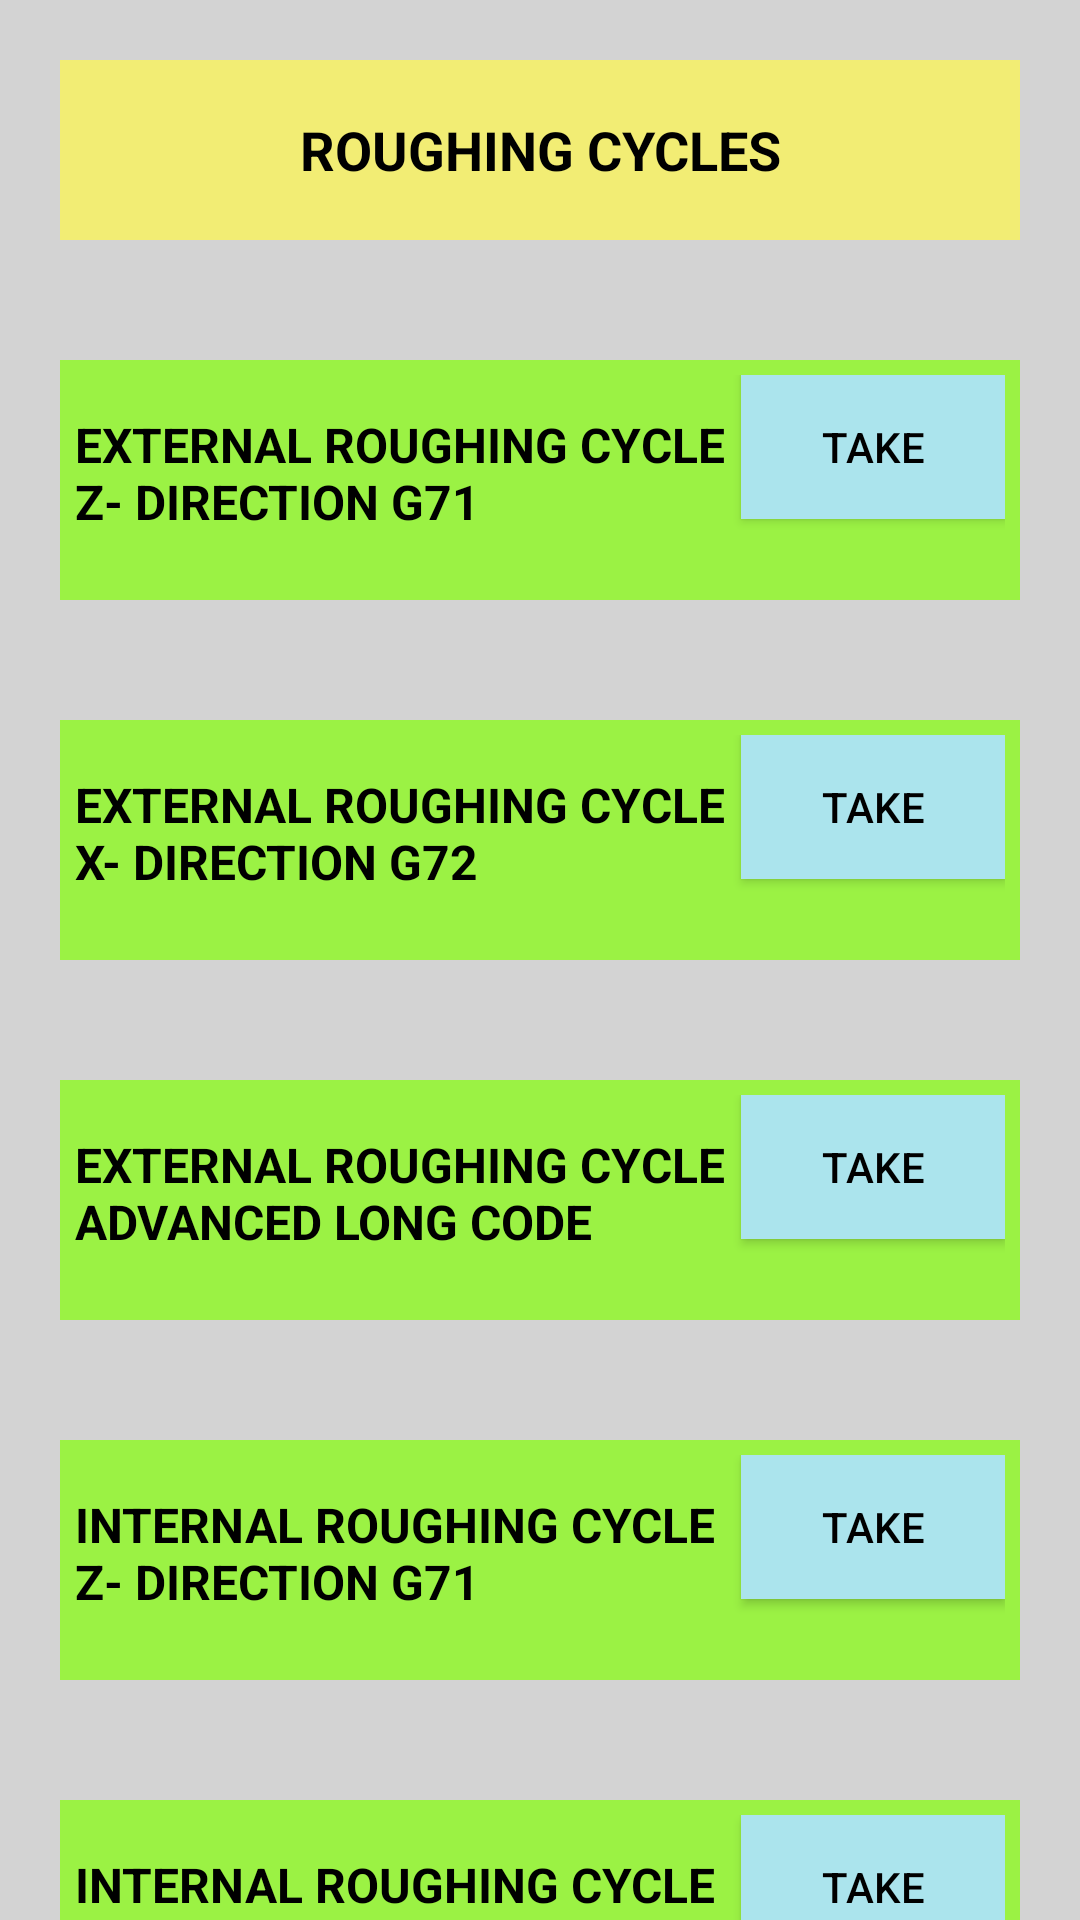

Write the Android layout XML for this screen, with the resource values it uses.
<!-- AndroidManifest.xml: application theme Theme.CNC_CODE_GENERATOR_APP -->
<!-- res/layout/activity_roughing_cycles.xml -->
<androidx.core.widget.NestedScrollView xmlns:android="http://schemas.android.com/apk/res/android"
    android:layout_width="match_parent"
    android:layout_height="match_parent"
    android:background="@color/background_grey"
    android:orientation="vertical">

    <LinearLayout
        android:layout_width="match_parent"
        android:layout_height="match_parent"
        android:paddingBottom="70dp"
        android:orientation="vertical">

    
    <TextView
        android:id="@+id/mainTitleTv"
        android:layout_width="match_parent"
        android:layout_height="60dp"
        android:textColor="@color/black"
        android:layout_margin="20dp"
        android:background="@color/yellow"
        android:gravity="center"
        android:padding="10dp"
        android:text="@string/roughing_cycles"
        android:textSize="18sp"
        android:textStyle="bold" />

    <LinearLayout
        android:id="@+id/externalRC_Z_DirLL"
        android:layout_width="match_parent"
        android:layout_height="80dp"
        android:layout_margin="20dp"
        android:background="@color/green"
        android:orientation="horizontal"
        android:padding="5dp">

        <TextView
            android:id="@+id/externalRC_Z_DirTv"
            android:layout_width="0dp"
            android:textColor="@color/black"
            android:layout_height="wrap_content"
            android:layout_weight="1"
            android:text="@string/external_roughing_cycle_z_direction_g71"
            android:textSize="16sp"
            android:textStyle="bold" />

        <androidx.appcompat.widget.AppCompatButton
            android:id="@+id/externalRC_Z_DirBtn"
            android:layout_width="wrap_content"
            android:layout_height="wrap_content"
            android:textColor="@color/black"
            android:background="@color/lite_blue"
            android:text="@string/take" />
    </LinearLayout>

    <LinearLayout
        android:id="@+id/externalRC_X_DirLL"
        android:layout_width="match_parent"
        android:layout_height="80dp"
        android:layout_margin="20dp"
        android:background="@color/green"
        android:orientation="horizontal"
        android:padding="5dp">

        <TextView
            android:id="@+id/externalRC_X_DirTv"
            android:layout_width="0dp"
            android:layout_height="wrap_content"
            android:layout_weight="1"
            android:text="@string/external_roughing_cycle_x_direction_g72"
            android:textColor="@color/black"
            android:textSize="16sp"
            android:textStyle="bold" />

        <androidx.appcompat.widget.AppCompatButton
            android:id="@+id/externalRC_X_DirBtn"
            android:layout_width="wrap_content"
            android:layout_height="wrap_content"
            android:textColor="@color/black"
            android:background="@color/lite_blue"
            android:text="@string/take" />
    </LinearLayout>

        <LinearLayout
            android:id="@+id/externalRC_ALC_LL"
            android:layout_width="match_parent"
            android:layout_height="80dp"
            android:layout_margin="20dp"
            android:background="@color/green"
            android:orientation="horizontal"
            android:padding="5dp">

            <TextView
                android:id="@+id/externalRC_ALC_Tv"
                android:layout_width="0dp"
                android:layout_height="wrap_content"
                android:layout_weight="1"
                android:text="@string/external_roughing_cycle_advanced_long_code"
                android:textColor="@color/black"
                android:textSize="16sp"
                android:textStyle="bold" />

            <androidx.appcompat.widget.AppCompatButton
                android:id="@+id/externalRC_ALC_Btn"
                android:layout_width="wrap_content"
                android:layout_height="wrap_content"
                android:textColor="@color/black"
                android:background="@color/lite_blue"
                android:text="@string/take" />
        </LinearLayout>

        <LinearLayout
            android:id="@+id/internalRC_Z_Dir_LL"
            android:layout_width="match_parent"
            android:layout_height="80dp"
            android:layout_margin="20dp"
            android:background="@color/green"
            android:orientation="horizontal"
            android:padding="5dp">

            <TextView
                android:id="@+id/internalRC_Z_Dir_Tv"
                android:layout_width="0dp"
                android:layout_height="wrap_content"
                android:layout_weight="1"
                android:text="@string/internal_roughing_cycle_z_direction_g71"
                android:textColor="@color/black"
                android:textSize="16sp"
                android:textStyle="bold" />

            <androidx.appcompat.widget.AppCompatButton
                android:id="@+id/internalRC_Z_Dir_Btn"
                android:layout_width="wrap_content"
                android:layout_height="wrap_content"
                android:textColor="@color/black"
                android:background="@color/lite_blue"
                android:text="@string/take" />
        </LinearLayout>

        <LinearLayout
            android:id="@+id/internalRC_X_Dir_LL"
            android:layout_width="match_parent"
            android:layout_height="80dp"
            android:layout_margin="20dp"
            android:background="@color/green"
            android:orientation="horizontal"
            android:padding="5dp">

            <TextView
                android:id="@+id/internalRC_X_Dir_Tv"
                android:layout_width="0dp"
                android:layout_height="wrap_content"
                android:layout_weight="1"
                android:text="@string/internal_roughing_cycle_x_direction_g72"
                android:textColor="@color/black"
                android:textSize="16sp"
                android:textStyle="bold" />

            <androidx.appcompat.widget.AppCompatButton
                android:id="@+id/internalRC_X_Dir_Btn"
                android:layout_width="wrap_content"
                android:layout_height="wrap_content"
                android:textColor="@color/black"
                android:background="@color/lite_blue"
                android:text="@string/take" />
        </LinearLayout>



        <LinearLayout
            android:id="@+id/internalRC_ALC_LL"
            android:layout_width="match_parent"
            android:layout_height="80dp"
            android:layout_margin="20dp"
            android:background="@color/green"
            android:orientation="horizontal"
            android:padding="5dp">

            <TextView
                android:id="@+id/internalRC_ALC_Tv"
                android:layout_width="0dp"
                android:layout_height="wrap_content"
                android:layout_weight="1"
                android:text="@string/internal_roughing_cycle_advanced_long_code"
                android:textColor="@color/black"
                android:textSize="16sp"
                android:textStyle="bold" />

            <androidx.appcompat.widget.AppCompatButton
                android:id="@+id/internalRC_ALC_Btn"
                android:layout_width="wrap_content"
                android:layout_height="wrap_content"
                android:textColor="@color/black"
                android:background="@color/lite_blue"
                android:text="@string/take" />
        </LinearLayout>

        <LinearLayout
        android:id="@+id/buttonLL"
        android:layout_width="match_parent"
        android:layout_height="wrap_content"
        android:layout_margin="20dp"
        android:gravity="center"
        android:orientation="horizontal"
        android:paddingTop="5dp">

        <androidx.appcompat.widget.AppCompatButton
            android:id="@+id/btnSet"
            android:layout_width="0dp"
            android:layout_height="wrap_content"
            android:layout_weight="1"
            android:textColor="@color/black"
            android:background="#00BFFF"
            android:padding="10dp"
            android:text="@string/set"
            android:textSize="16sp" />

        <androidx.appcompat.widget.AppCompatButton
            android:id="@+id/btnClose"
            android:layout_width="0dp"
            android:layout_height="wrap_content"
            android:layout_marginStart="20dp"
            android:layout_weight="1"
            android:background="#00BFFF"
            android:padding="10dp"
            android:textColor="@color/black"
            android:text="@string/close"
            android:textSize="16sp" />
    </LinearLayout>


    </LinearLayout>
</androidx.core.widget.NestedScrollView>
<!-- resources referenced by this layout -->
<resources>
  <color name="background_grey">#D3D3D3</color>
  <color name="black">#FF000000</color>
  <color name="green">#9BF244</color>
  <color name="lite_blue">#ABE4ED</color>
  <color name="yellow">#F2ED74</color>
  <string name="close">CLOSE</string>
  <string name="external_roughing_cycle_advanced_long_code">EXTERNAL ROUGHING CYCLE ADVANCED LONG CODE</string>
  <string name="external_roughing_cycle_x_direction_g72">EXTERNAL ROUGHING CYCLE X- DIRECTION G72</string>
  <string name="external_roughing_cycle_z_direction_g71">EXTERNAL ROUGHING CYCLE Z- DIRECTION G71</string>
  <string name="internal_roughing_cycle_advanced_long_code">INTERNAL ROUGHING CYCLE ADVANCED LONG CODE</string>
  <string name="internal_roughing_cycle_x_direction_g72">INTERNAL ROUGHING CYCLE X- DIRECTION G72</string>
  <string name="internal_roughing_cycle_z_direction_g71">INTERNAL ROUGHING CYCLE Z- DIRECTION G71</string>
  <string name="roughing_cycles">ROUGHING CYCLES</string>
  <string name="set">SET</string>
  <string name="take">TAKE</string>
  <style name="Theme.CNC_CODE_GENERATOR_APP" parent="Base.Theme.CNC_CODE_GENERATOR_APP" />
  <style name="Base.Theme.CNC_CODE_GENERATOR_APP" parent="Theme.Material3.DayNight.NoActionBar">
          
          
      </style>
</resources>
